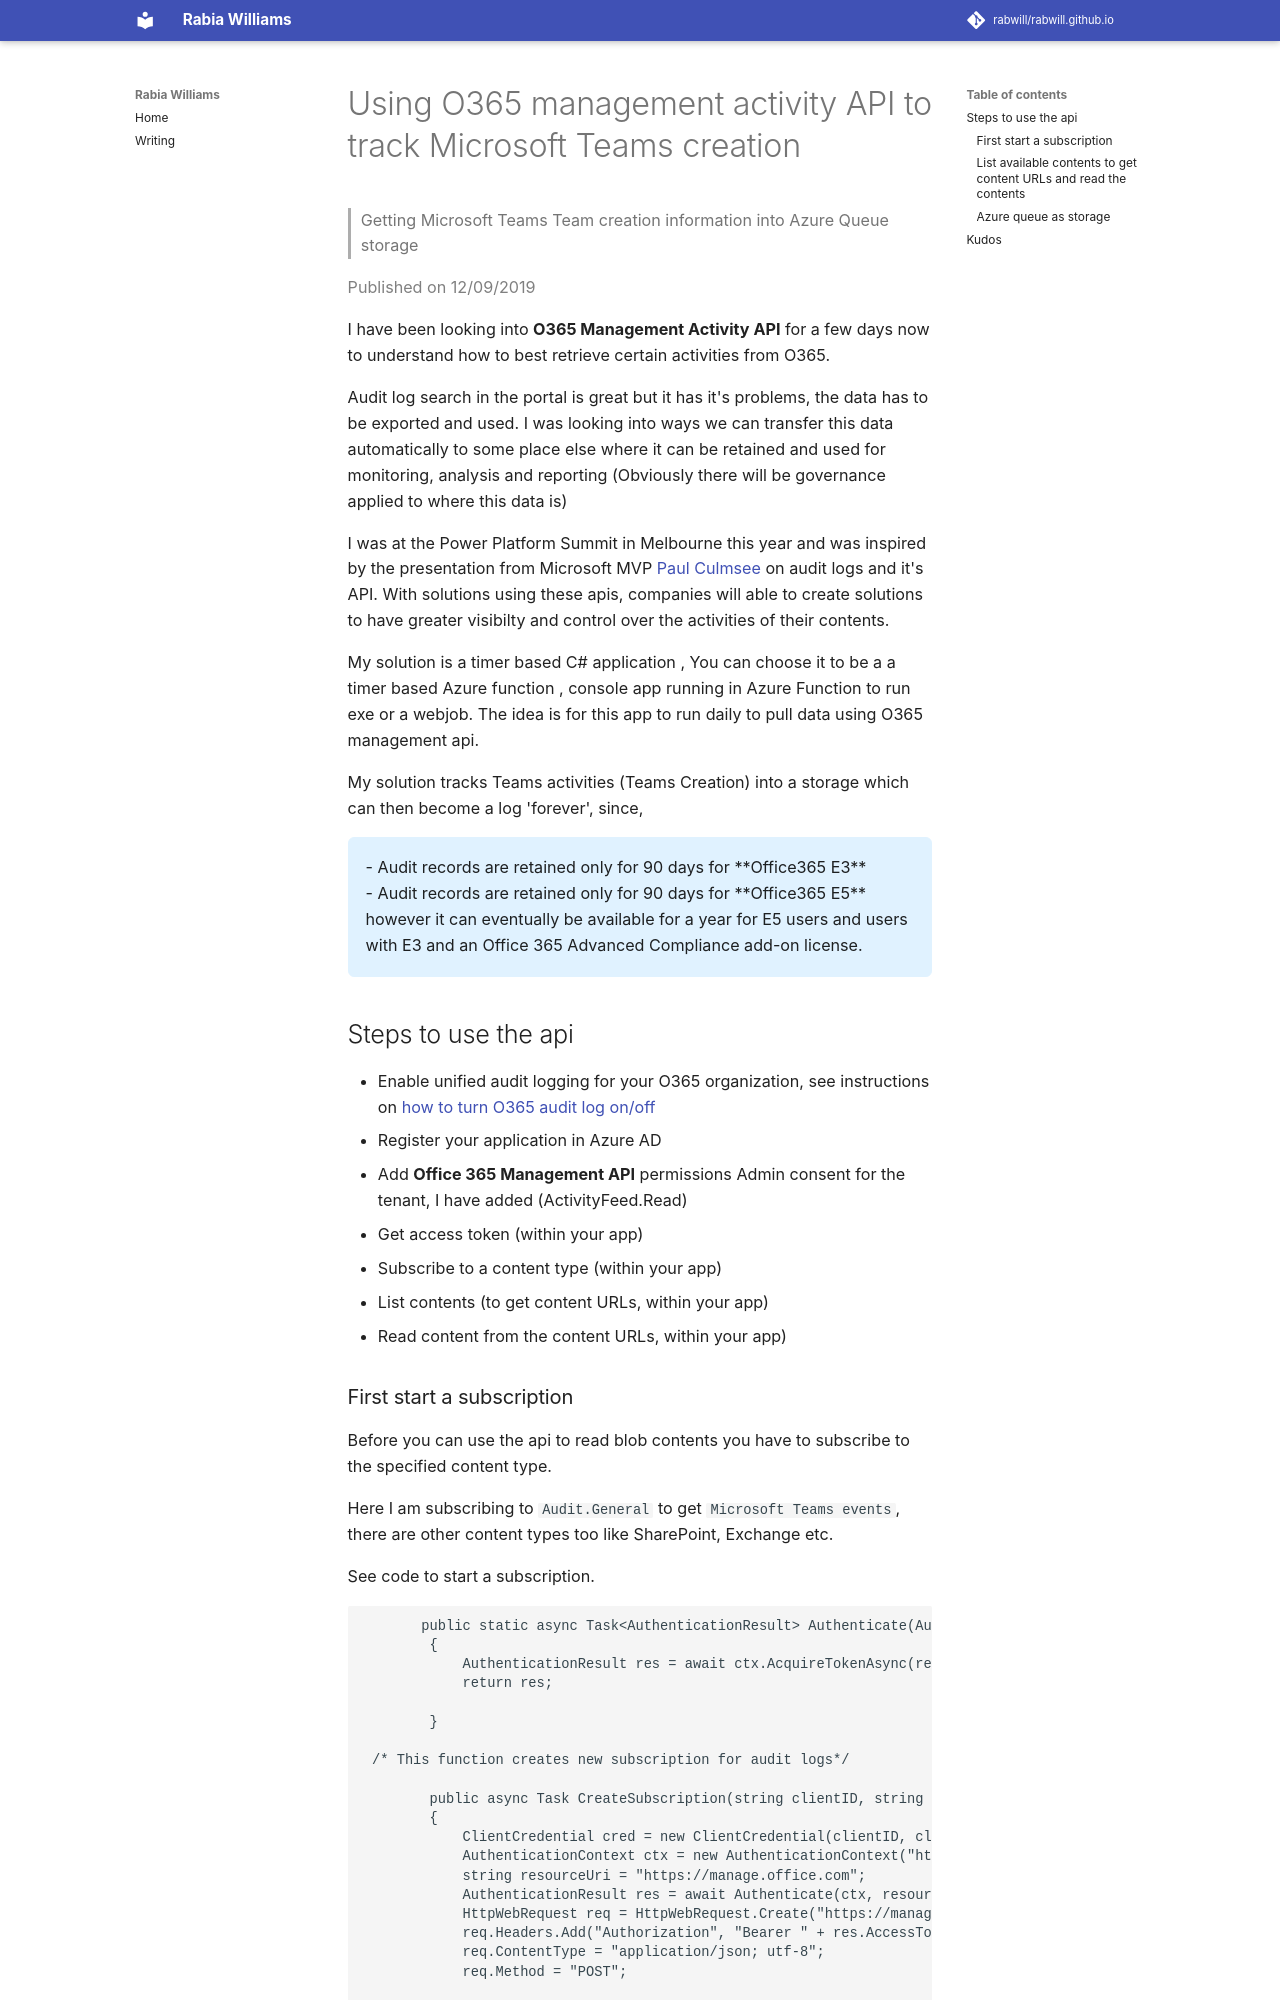

repository: rabwill/rabwill.github.io · page: archive/teams/o365-management-api-teams-creation/index.html · generator: mkdocs

# Using O365 management activity API to track Microsoft Teams creation

> Getting Microsoft Teams Team creation information into Azure Queue storage 

<span style="color:grey">Published on 12/09/2019</span>

I have been looking into **O365 Management Activity API** for a few days now to understand how to best retrieve certain activities from O365.

Audit log search in the portal is great but it has it's problems, the data has to be exported and used.
I was looking into ways we can transfer this data automatically to some place else where it can be retained and used for monitoring, analysis and reporting (Obviously there will be governance applied to where this data is)

I was at the Power Platform Summit in Melbourne this year and was inspired by the presentation from Microsoft MVP [Paul Culmsee](https://twitter.com/paulculmsee?lang=en) on audit logs and it's API. 
With solutions using these apis, companies will able to create solutions to have greater visibilty and control over the activities of their contents.

My solution is a timer based C# application , You can choose it to be a a timer based Azure function , console app running in Azure Function to run exe or a webjob. The idea is for this app to run daily to pull data using O365 management api.

My solution tracks Teams activities (Teams Creation) into a storage which can then become a log 'forever', since,
<div style="background:#E0F2FF;border:1px solid #E0F2FF; border-radius:6px; padding:1rem;" >
- Audit records are retained only for 90 days for **Office365 E3** <br/>
- Audit records are retained only for 90 days for **Office365 E5** however it can eventually be available for a year for E5 users and users with E3 and an Office 365 Advanced Compliance add-on license.
</div>

## Steps to use the api

- Enable unified audit logging for your O365 organization, see instructions on [how to turn O365 audit log on/off](https://docs.microsoft.com/en-us/office365/securitycompliance/turn-audit-log-search-on-or-off/?WT.mc_id=m365-0000-rwilliams)
- Register your application in Azure AD 
- Add **Office 365 Management API** permissions Admin consent for the tenant,
   I have added (ActivityFeed.Read)
- Get access token (within your app)
- Subscribe to a content type (within your app)
- List contents (to get content URLs, within your app)
- Read content from the content URLs, within your app)
